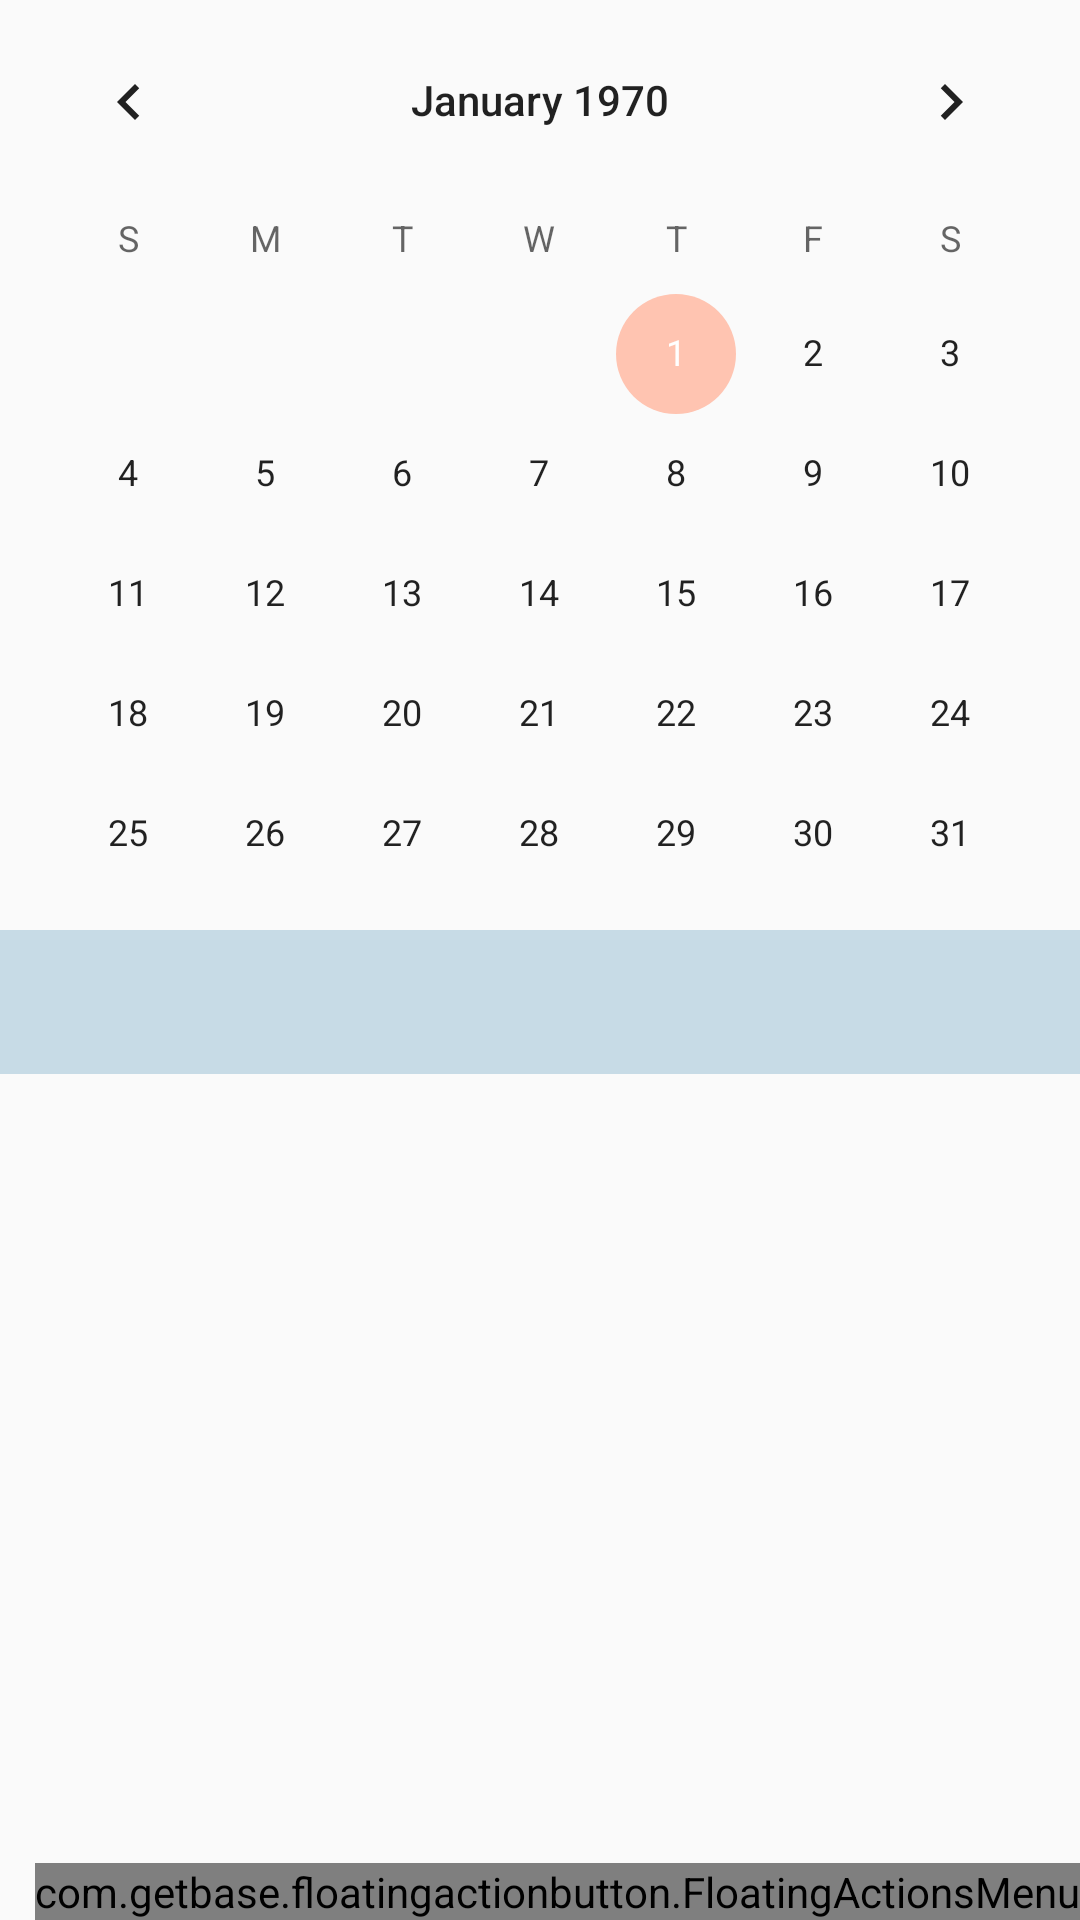

This screen was rendered from an Android layout file. Write that file and the resources it references.
<!-- AndroidManifest.xml: application theme AppTheme -->
<!-- res/layout/activity_calendar.xml -->
<?xml version="1.0" encoding="utf-8"?>
<RelativeLayout xmlns:android="http://schemas.android.com/apk/res/android"
    xmlns:tools="http://schemas.android.com/tools"
    xmlns:app="http://schemas.android.com/apk/res-auto"
    android:layout_width="match_parent"
    android:layout_height="match_parent"
    android:id="@+id/activity_calendar"
    tools:context=".CalendarActivity"
    android:orientation="vertical">

    <LinearLayout  android:layout_width="match_parent"
        android:layout_height="match_parent"
        tools:context=".MainActivity"
        android:orientation="vertical">

        <CalendarView
            android:layout_width="match_parent"
            android:layout_height="310dp"
            android:id="@+id/calendar"/>

        <com.google.android.material.tabs.TabLayout
            android:layout_width="match_parent"
            android:layout_height="wrap_content"
            android:background="@color/colorButtonBlue"
            android:id="@+id/calTabLayout">
        </com.google.android.material.tabs.TabLayout>

        <androidx.viewpager.widget.ViewPager
            android:id="@+id/calViewPager"
            android:layout_width="match_parent"
            android:layout_height="match_parent" />
    </LinearLayout>

    <com.getbase.floatingactionbutton.FloatingActionsMenu
        android:layout_height="wrap_content"
        android:layout_width="wrap_content"
        android:layout_marginRight="0dp"
        android:layout_alignParentEnd="true"
        android:layout_alignParentRight="true"
        android:layout_alignParentBottom="true"
        app:fab_addButtonColorNormal="@color/colorFloatingRed"
        app:fab_addButtonColorPressed="@color/colorFloatingRed"
        app:fab_addButtonPlusIconColor="@color/colorWhite"
        app:fab_labelStyle="@style/customFab"
        android:layout_marginEnd="0dp">

        <com.getbase.floatingactionbutton.FloatingActionButton
            android:layout_width="wrap_content"
            android:layout_height="wrap_content"
            app:fab_colorNormal="@color/colorButtonBlue"
            app:fab_colorPressed="@color/colorPrimaryDark"
            app:fab_size="mini"
            app:fab_icon="@drawable/ic_tasks_icon_foreground"
            android:id="@+id/fab_action1"/>


        <com.getbase.floatingactionbutton.FloatingActionButton
            android:layout_width="wrap_content"
            android:layout_height="wrap_content"
            app:fab_colorNormal="@color/colorButtonBlue"
            app:fab_colorPressed="@color/colorPrimaryDark"
            app:fab_size="mini"
            app:fab_icon="@drawable/ic_calendar_icon_foreground"
            android:id="@+id/fab_action2"
            />


        <com.getbase.floatingactionbutton.FloatingActionButton
            android:layout_width="wrap_content"
            android:layout_height="wrap_content"
            app:fab_colorNormal="@color/colorButtonBlue"
            app:fab_colorPressed="@color/colorPrimaryDark"
            app:fab_size="mini"
            app:fab_icon="@drawable/ic_clock_icon_foreground"
            android:id="@+id/fab_action3"
            />


        <com.getbase.floatingactionbutton.FloatingActionButton
            android:layout_width="wrap_content"
            android:layout_height="wrap_content"
            app:fab_colorNormal="@color/colorButtonBlue"
            app:fab_colorPressed="@color/colorPrimaryDark"
            app:fab_size="mini"
            app:fab_icon="@drawable/ic_home_icon_foreground"
            android:id="@+id/fab_action4"
            />

    </com.getbase.floatingactionbutton.FloatingActionsMenu>
</RelativeLayout>
<!-- resources referenced by this layout -->
<resources>
  <color name="colorButtonBlue">#C7DBE6</color>
  <color name="colorFloatingRed">#FF8181</color>
  <color name="colorPrimaryDark">#00574B</color>
  <color name="colorWhite">#FFFFFF</color>
  <!-- drawable ic_clock_icon_foreground (drawable) -->
  <vector xmlns:android="http://schemas.android.com/apk/res/android"
      android:width="108dp"
      android:height="108dp"
      android:viewportWidth="64"
      android:viewportHeight="64">
    <group android:translateX="0.5">
      <path
          android:pathData="M31.4623,28.1229m-25.9623,0a25.9623,25.9623 0,1 1,51.9246 0a25.9623,25.9623 0,1 1,-51.9246 0"
          android:strokeWidth="3"
          android:fillColor="#BBC8CA"
          android:strokeColor="#C7DBE6"/>
      <path
          android:pathData="M32.055,40.7706C38.7128,40.7706 44.11,35.3734 44.11,28.7156C44.11,22.0579 38.7128,16.6606 32.055,16.6606C25.3972,16.6606 20,22.0579 20,28.7156C20,35.3734 25.3972,40.7706 32.055,40.7706Z"
          android:strokeLineJoin="round"
          android:strokeWidth="2"
          android:fillColor="#00000000"
          android:strokeColor="#ffffff"
          android:strokeLineCap="round"/>
      <path
          android:pathData="M32.0549,21.4827V28.7157L36.8769,31.1267"
          android:strokeLineJoin="round"
          android:strokeWidth="2"
          android:fillColor="#00000000"
          android:strokeColor="#ffffff"
          android:strokeLineCap="round"/>
    </group>
  </vector>
  <!-- drawable ic_home_icon_foreground (drawable) -->
  <vector xmlns:android="http://schemas.android.com/apk/res/android"
      android:width="108dp"
      android:height="108dp"
      android:viewportWidth="55"
      android:viewportHeight="55">
    <path
        android:pathData="M27.46,27.46m-25.96,0a25.96,25.96 0,1 1,51.92 0a25.96,25.96 0,1 1,-51.92 0"
        android:strokeWidth="3"
        android:fillColor="#BBC8CA"
        android:strokeColor="#C7DBE6"/>
    <path
        android:pathData="M16.0742,23.9773L28.1298,14.7346L40.1854,23.9773V38.5014C40.1854,39.2018 39.9032,39.8734 39.4008,40.3687C38.8984,40.8639 38.2169,41.1421 37.5064,41.1421H18.7532C18.0427,41.1421 17.3613,40.8639 16.8589,40.3687C16.3565,39.8734 16.0742,39.2018 16.0742,38.5014V23.9773Z"
        android:strokeLineJoin="round"
        android:strokeWidth="2.5"
        android:fillColor="#00000000"
        android:strokeColor="#ffffff"
        android:strokeLineCap="round"/>
    <path
        android:pathData="M24.1113,41.1421V28.5125H32.1484V41.1421"
        android:strokeLineJoin="round"
        android:strokeWidth="2.5"
        android:fillColor="#00000000"
        android:strokeColor="#ffffff"
        android:strokeLineCap="round"/>
  </vector>
  <style name="customFab">
          
      </style>
  <style name="AppTheme" parent="Theme.AppCompat.Light.DarkActionBar">
          
          <item name="colorPrimary">@color/colorWhite</item>
          <item name="colorPrimaryDark">@color/colorPrimaryDark</item>
          <item name="colorAccent">@color/colorAccent</item>
          <item name="actionBarStyle">@style/actionBarStyle</item>
          <item name="colorControlNormal">@color/colorBlack</item>
          <item name="actionBarTheme">@style/actionBarTheme</item>
      </style>
  <color name="colorAccent">#FFC4B1</color>
  <style name="actionBarStyle" parent="@style/Widget.AppCompat.ActionBar.Solid">
          <item name="titleTextStyle">@style/toolbarTextStyle</item>
      </style>
  <color name="colorBlack">#000000</color>
  <style name="actionBarTheme">
          <item name="colorControlNormal">@color/colorBlack</item>
      </style>
  <style name="toolbarTextStyle" parent="@style/TextAppearance.AppCompat.Widget.ActionBar.Title">
          <item name="android:textColor">@color/colorBlack</item>
      </style>
</resources>
